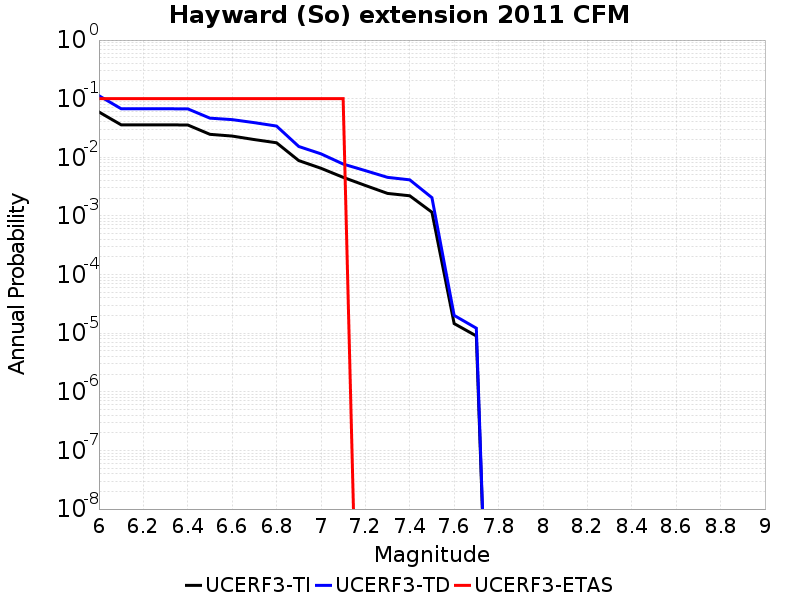

Source data for this figure (header and first rows):
Magnitude, UCERF3-TI Prob, UCERF3-TD Prob, UCERF3-ETAS Prob
6.0, 0.05933, 0.1124, 0.1
6.1, 0.03583, 0.0674, 0.1
6.2, 0.03583, 0.0674, 0.1
6.3, 0.03572, 0.06725, 0.1
6.4, 0.03562, 0.06709, 0.1
6.5, 0.02467, 0.04654, 0.1
6.6, 0.02304, 0.04394, 0.1
6.7, 0.02007, 0.039, 0.1
6.8, 0.0177, 0.03413, 0.1
6.9, 0.008794, 0.01531, 0.1
7.0, 0.006506, 0.01146, 0.1
7.1, 0.004556, 0.007678, 0.1
7.2, 0.00331, 0.005927, 0.0
7.3, 0.002421, 0.004551, 0.0
7.4, 0.002207, 0.004128, 0.0
7.5, 0.001157, 0.002049, 0.0
7.6, 1.4585107E-5, 2.0115554E-5, 0.0
7.7, 8.970877E-6, 1.2165318E-5, 0.0
